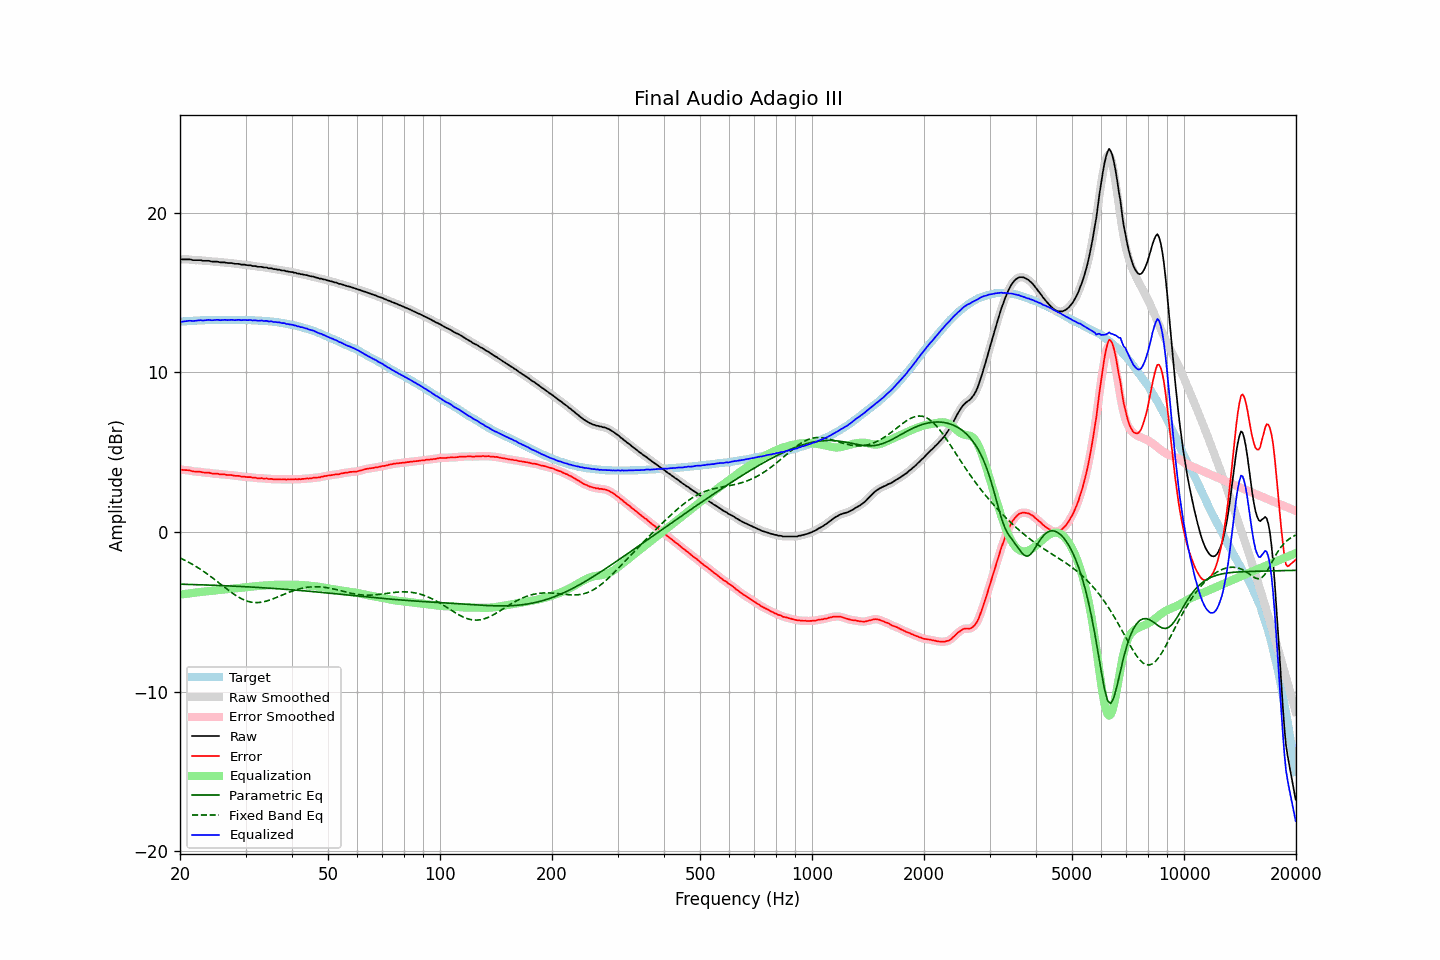

Data behind this chart, as committed beside it:
frequency, raw, error, smoothed, error_smoothed, equalization, parametric_eq, fixed_band_eq, equalized_raw, equalized_smoothed, target
20.00, 17.11, 3.93, 17.11, 3.93, -3.93, -3.27, -1.62, 13.18, 13.18, 13.18
20.20, 17.09, 3.90, 17.10, 3.91, -3.91, -3.27, -1.67, 13.18, 13.19, 13.19
20.40, 17.09, 3.89, 17.09, 3.89, -3.90, -3.27, -1.72, 13.19, 13.19, 13.20
20.61, 17.09, 3.88, 17.09, 3.88, -3.88, -3.28, -1.77, 13.21, 13.20, 13.21
20.81, 17.09, 3.88, 17.09, 3.88, -3.87, -3.28, -1.82, 13.22, 13.22, 13.21
21.02, 17.09, 3.87, 17.09, 3.87, -3.86, -3.28, -1.87, 13.23, 13.23, 13.22
21.23, 17.09, 3.86, 17.08, 3.85, -3.85, -3.29, -1.93, 13.25, 13.24, 13.23
21.44, 17.07, 3.83, 17.07, 3.83, -3.83, -3.29, -1.98, 13.24, 13.24, 13.24
21.66, 17.04, 3.80, 17.05, 3.81, -3.82, -3.29, -2.04, 13.22, 13.23, 13.24
21.87, 17.04, 3.79, 17.04, 3.79, -3.81, -3.30, -2.10, 13.23, 13.23, 13.25
22.09, 17.04, 3.79, 17.04, 3.79, -3.79, -3.30, -2.16, 13.25, 13.25, 13.25
22.31, 17.04, 3.78, 17.04, 3.79, -3.78, -3.30, -2.23, 13.26, 13.27, 13.26
22.54, 17.04, 3.78, 17.04, 3.78, -3.77, -3.31, -2.29, 13.27, 13.27, 13.26
22.76, 17.04, 3.77, 17.03, 3.76, -3.76, -3.31, -2.36, 13.28, 13.27, 13.27
22.99, 17.00, 3.73, 17.01, 3.74, -3.75, -3.31, -2.42, 13.25, 13.27, 13.27
23.22, 17.00, 3.73, 17.00, 3.73, -3.74, -3.32, -2.49, 13.26, 13.27, 13.27
23.45, 17.00, 3.72, 17.00, 3.72, -3.73, -3.32, -2.56, 13.27, 13.27, 13.28
23.69, 17.00, 3.72, 17.00, 3.72, -3.71, -3.32, -2.63, 13.29, 13.29, 13.28
23.92, 17.00, 3.72, 16.99, 3.71, -3.70, -3.33, -2.71, 13.30, 13.29, 13.28
24.16, 16.97, 3.69, 16.97, 3.69, -3.69, -3.33, -2.78, 13.28, 13.28, 13.28
24.40, 16.95, 3.66, 16.96, 3.67, -3.68, -3.33, -2.86, 13.27, 13.28, 13.29
24.65, 16.95, 3.66, 16.95, 3.66, -3.67, -3.34, -2.93, 13.28, 13.28, 13.29
24.89, 16.95, 3.66, 16.95, 3.66, -3.66, -3.34, -3.01, 13.29, 13.29, 13.29
25.14, 16.95, 3.66, 16.94, 3.65, -3.65, -3.35, -3.09, 13.30, 13.30, 13.29
25.39, 16.93, 3.64, 16.93, 3.64, -3.64, -3.35, -3.17, 13.29, 13.29, 13.29
25.65, 16.90, 3.61, 16.91, 3.62, -3.63, -3.35, -3.25, 13.28, 13.29, 13.29
25.91, 16.90, 3.61, 16.90, 3.61, -3.62, -3.36, -3.33, 13.28, 13.29, 13.29
26.16, 16.90, 3.61, 16.90, 3.61, -3.61, -3.36, -3.41, 13.29, 13.29, 13.29
26.43, 16.90, 3.61, 16.89, 3.60, -3.60, -3.37, -3.48, 13.30, 13.29, 13.29
26.69, 16.87, 3.58, 16.88, 3.59, -3.59, -3.37, -3.56, 13.28, 13.29, 13.29
26.96, 16.86, 3.57, 16.87, 3.58, -3.58, -3.38, -3.64, 13.28, 13.29, 13.29
27.23, 16.86, 3.57, 16.86, 3.57, -3.57, -3.38, -3.71, 13.29, 13.29, 13.29
27.50, 16.86, 3.57, 16.85, 3.56, -3.56, -3.38, -3.79, 13.30, 13.29, 13.29
27.77, 16.84, 3.55, 16.84, 3.55, -3.55, -3.39, -3.86, 13.29, 13.29, 13.29
28.05, 16.81, 3.52, 16.82, 3.53, -3.54, -3.39, -3.93, 13.28, 13.29, 13.29
28.33, 16.81, 3.52, 16.81, 3.52, -3.52, -3.40, -3.99, 13.29, 13.29, 13.29
28.62, 16.81, 3.52, 16.80, 3.51, -3.51, -3.40, -4.06, 13.30, 13.29, 13.29
28.90, 16.80, 3.51, 16.79, 3.50, -3.50, -3.41, -4.11, 13.30, 13.29, 13.29
29.19, 16.76, 3.47, 16.78, 3.49, -3.49, -3.41, -4.17, 13.27, 13.29, 13.29
29.48, 16.76, 3.47, 16.76, 3.47, -3.48, -3.42, -4.22, 13.28, 13.29, 13.29
29.78, 16.76, 3.47, 16.75, 3.46, -3.47, -3.42, -4.26, 13.29, 13.28, 13.29
30.08, 16.74, 3.45, 16.74, 3.45, -3.46, -3.43, -4.30, 13.29, 13.29, 13.29
30.38, 16.72, 3.44, 16.73, 3.45, -3.44, -3.44, -4.34, 13.28, 13.29, 13.28
30.68, 16.72, 3.44, 16.72, 3.44, -3.43, -3.44, -4.36, 13.29, 13.28, 13.28
30.99, 16.72, 3.44, 16.70, 3.43, -3.42, -3.45, -4.39, 13.30, 13.28, 13.28
31.30, 16.67, 3.40, 16.69, 3.42, -3.41, -3.45, -4.40, 13.26, 13.28, 13.27
31.61, 16.67, 3.40, 16.67, 3.40, -3.41, -3.46, -4.42, 13.27, 13.27, 13.27
31.93, 16.67, 3.41, 16.65, 3.39, -3.40, -3.46, -4.42, 13.27, 13.26, 13.26
32.24, 16.63, 3.37, 16.64, 3.38, -3.39, -3.47, -4.42, 13.24, 13.25, 13.26
32.57, 16.62, 3.37, 16.63, 3.38, -3.38, -3.48, -4.42, 13.24, 13.25, 13.25
32.89, 16.62, 3.37, 16.62, 3.37, -3.37, -3.48, -4.41, 13.25, 13.24, 13.25
33.22, 16.62, 3.38, 16.61, 3.36, -3.36, -3.49, -4.39, 13.26, 13.24, 13.24
33.55, 16.58, 3.34, 16.60, 3.36, -3.36, -3.50, -4.37, 13.22, 13.24, 13.24
33.89, 16.58, 3.35, 16.58, 3.35, -3.35, -3.50, -4.35, 13.23, 13.23, 13.23
34.23, 16.58, 3.36, 16.56, 3.34, -3.34, -3.51, -4.32, 13.24, 13.22, 13.22
34.57, 16.53, 3.32, 16.55, 3.34, -3.34, -3.51, -4.29, 13.20, 13.22, 13.21
34.92, 16.53, 3.33, 16.53, 3.33, -3.33, -3.52, -4.26, 13.20, 13.20, 13.20
35.27, 16.53, 3.33, 16.51, 3.32, -3.32, -3.53, -4.22, 13.21, 13.19, 13.20
35.62, 16.48, 3.30, 16.50, 3.31, -3.32, -3.54, -4.18, 13.17, 13.18, 13.18
35.97, 16.48, 3.31, 16.48, 3.30, -3.31, -3.54, -4.14, 13.17, 13.17, 13.17
... 635 more rows
